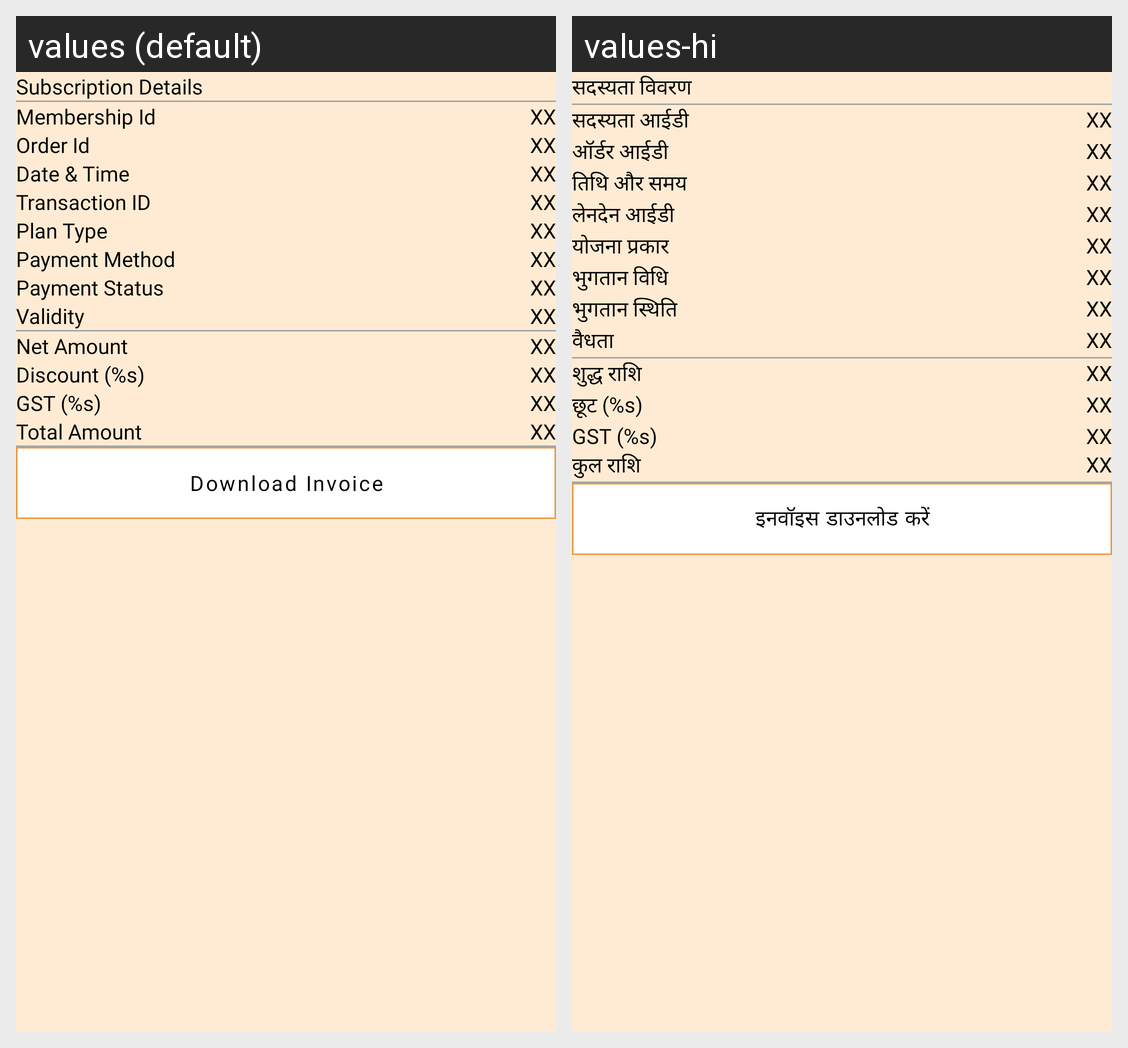

Here is an Android app screen in its default locale and in the app's own translations. Write out the translated-string differences for the strings that appear on this screen.
Android screen res/layout/dialog_bottom_subscription.xml rendered under 2 locales, left to right: values (default), values-hi. Device: Nexus 5 (rendered at 1080×1920; each locale shown at half size, 540×960, under a caption strip naming it); theme Theme.FoodBucket.
Strings drawn on this screen, with the default value and each locale's value (text and hints the layout hard-codes, and strings that could not be matched under every locale, appear in the picture but are not listed):

subscription_details
  values: Subscription Details
  values-hi: सदस्यता विवरण

membership_id
  values: Membership Id
  values-hi: सदस्यता आईडी

order_id
  values: Order Id
  values-hi: ऑर्डर आईडी

date
  values: Date & Time
  values-hi: तिथि और समय

transaction_id
  values: Transaction ID
  values-hi: लेनदेन आईडी

plan_type
  values: Plan Type
  values-hi: योजना प्रकार

payment_method
  values: Payment Method
  values-hi: भुगतान विधि

payment_status
  values: Payment Status
  values-hi: भुगतान स्थिति

validity
  values: Validity
  values-hi: वैधता

net_amount
  values: Net Amount
  values-hi: शुद्ध राशि

discount
  values: Discount (%s)
  values-hi: छूट (%s)

gst
  values: GST (%s)
  values-hi: GST (%s)

total_amount
  values: Total Amount
  values-hi: कुल राशि

download_invoice
  values: Download Invoice
  values-hi: इनवॉइस डाउनलोड करें
